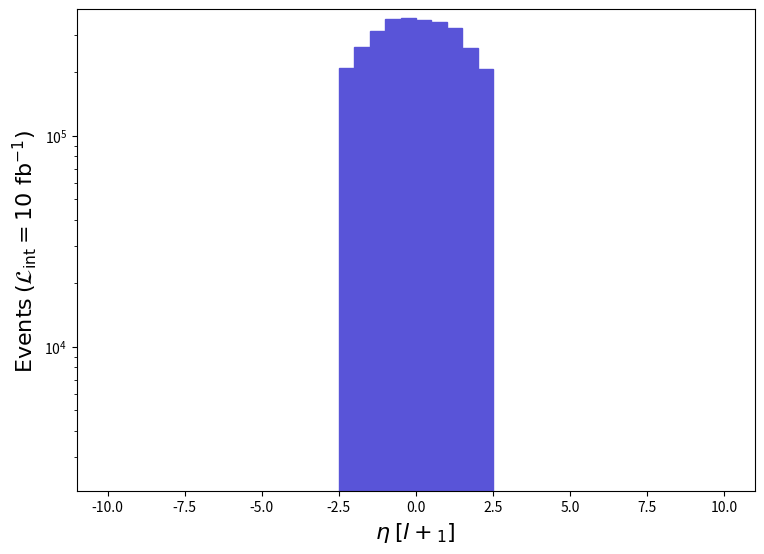

Reproduce this figure in Python. (Note: this script raises an exception after producing the figure.)
def selection_6():

    # Library import
    import numpy
    import matplotlib
    import matplotlib.pyplot   as plt
    import matplotlib.gridspec as gridspec

    # Library version
    matplotlib_version = matplotlib.__version__
    numpy_version      = numpy.__version__

    # Histo binning
    xBinning = numpy.linspace(-10.0,10.0,41,endpoint=True)

    # Creating data sequence: middle of each bin
    xData = numpy.array([-9.75,-9.25,-8.75,-8.25,-7.75,-7.25,-6.75,-6.25,-5.75,-5.25,-4.75,-4.25,-3.75,-3.25,-2.75,-2.25,-1.75,-1.25,-0.75,-0.25,0.25,0.75,1.25,1.75,2.25,2.75,3.25,3.75,4.25,4.75,5.25,5.75,6.25,6.75,7.25,7.75,8.25,8.75,9.25,9.75])

    # Creating weights for histo: y7_ETA_0
    y7_ETA_0_weights = numpy.array([0.0,0.0,0.0,0.0,0.0,0.0,0.0,0.0,0.0,0.0,0.0,0.0,0.0,0.0,0.0,208650.48610000339,264190.58240000164,312825.6791600012,359359.2760599996,361160.57593999954,353354.9764599974,347951.07681999746,325134.57833999995,261188.48259999728,208350.28612000227,0.0,0.0,0.0,0.0,0.0,0.0,0.0,0.0,0.0,0.0,0.0,0.0,0.0,0.0,0.0])

    # Creating a new Canvas
    fig   = plt.figure(figsize=(8.75,6.25),dpi=80)
    frame = gridspec.GridSpec(1,1)
    pad   = fig.add_subplot(frame[0])

    # Creating a new Stack
    pad.hist(x=xData, bins=xBinning, weights=y7_ETA_0_weights,\
             label="$run\_01$", histtype="stepfilled", rwidth=1.0,\
             color="#5954d8", edgecolor="#5954d8", linewidth=1, linestyle="solid",\
             bottom=None, cumulative=False, density=False, align="mid", orientation="vertical")


    # Axis
    plt.rc('text',usetex=False)
    plt.xlabel(r"$\eta$ $[ l+_{1} ]$ ",\
               fontsize=16,color="black")
    plt.ylabel(r"$\mathrm{Events}$ $(\mathcal{L}_{\mathrm{int}} = 10\ \mathrm{fb}^{-1})$ ",\
               fontsize=16,color="black")

    # Boundary of y-axis
    ymax=(y7_ETA_0_weights).max()*1.1
    #ymin=0 # linear scale
    ymin=min([x for x in (y7_ETA_0_weights) if x])/100. # log scale
    plt.gca().set_ylim(ymin,ymax)

    # Log/Linear scale for X-axis
    plt.gca().set_xscale("linear")
    #plt.gca().set_xscale("log",nonpositive="clip")

    # Log/Linear scale for Y-axis
    #plt.gca().set_yscale("linear")
    plt.gca().set_yscale("log",nonpositive="clip")

    # Saving the image
    plt.savefig('../../HTML/MadAnalysis5job_0/selection_6.png')
    plt.savefig('../../PDF/MadAnalysis5job_0/selection_6.png')
    plt.savefig('../../DVI/MadAnalysis5job_0/selection_6.eps')

# Running!
if __name__ == '__main__':
    selection_6()
